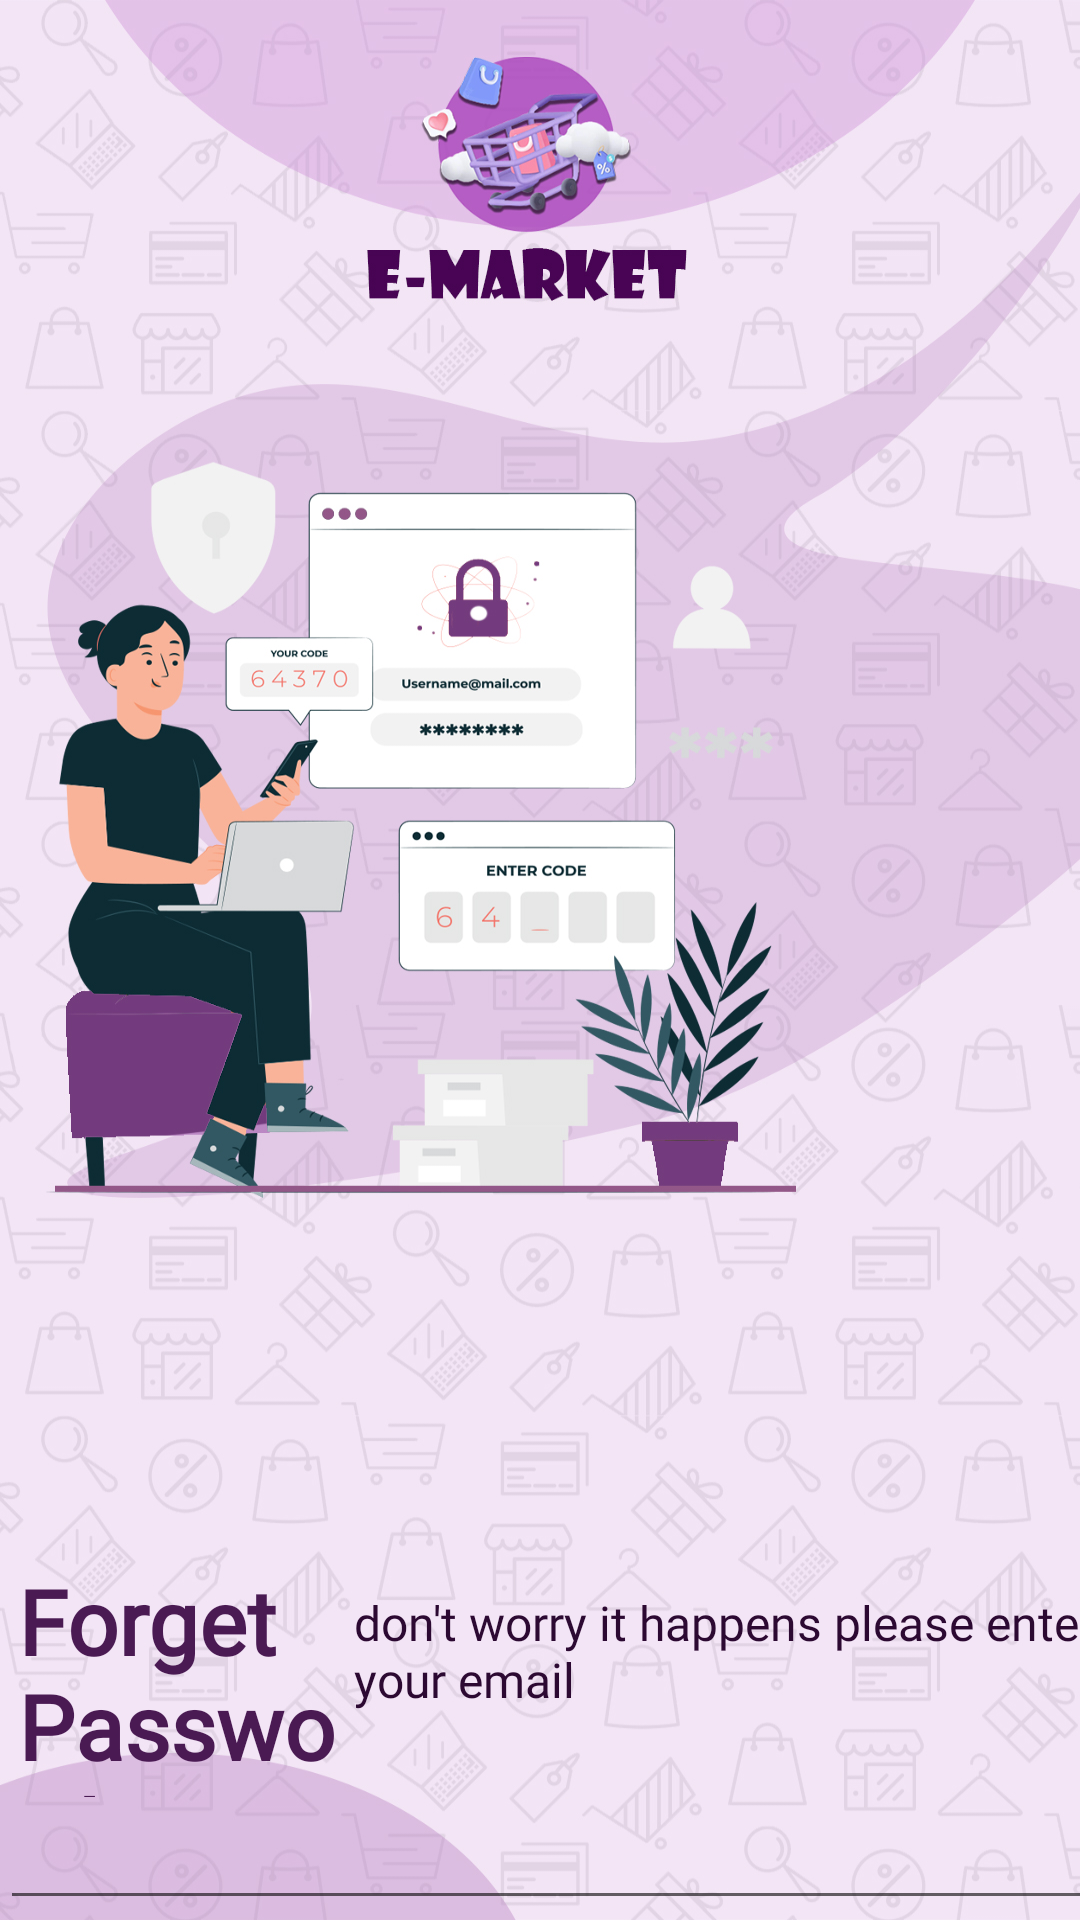

This screen was rendered from an Android layout file. Write that file and the resources it references.
<!-- AndroidManifest.xml: application theme Theme.E_Market -->
<!-- res/layout/activity_forget_pass.xml -->
<?xml version="1.0" encoding="utf-8"?>
<androidx.constraintlayout.widget.ConstraintLayout xmlns:android="http://schemas.android.com/apk/res/android"
    xmlns:tools="http://schemas.android.com/tools"
    android:layout_width="match_parent"
    android:layout_height="match_parent"
    xmlns:app="http://schemas.android.com/apk/res-auto"
    android:background="@drawable/forgetpass"
    tools:context=".forgetPass">

    <LinearLayout
        android:layout_width="match_parent"
        android:layout_height="match_parent"
        android:orientation="horizontal">

        <TextView
            android:id="@+id/textView2"
            android:layout_width="112dp"
            android:layout_height="79dp"
            android:layout_marginLeft="6dp"
            android:layout_marginTop="520dp"
            android:fontFamily="@font/caveat_brush"
            android:text="@string/forget_password"
            android:textColor="#4A1A53"
            android:textSize="30sp"
            android:textStyle="bold" />

        <TextView
            android:id="@+id/text"
            android:layout_width="281dp"
            android:layout_height="78dp"
            android:layout_marginTop="515dp"
            android:layout_marginRight="3dp"
            android:fontFamily="@font/caveat_brush"
            android:text="don't worry it happens please enter your email"
            android:textColor="#2C0932"
            android:textSize="16sp" />


    </LinearLayout>
    <LinearLayout
            android:layout_width="417dp"
            android:layout_height="match_parent"
            android:backgroundTint="#E2D2E4"
            android:orientation="horizontal"
            tools:ignore="MissingConstraints">

        <EditText
            android:id="@+id/editTextemail"
            android:layout_width="555dp"
            android:layout_height="wrap_content"
            android:layout_marginTop="610dp"
            android:layout_marginRight="30dp"
            android:layout_weight="1"
            android:ems="10"
             />

         </LinearLayout>
    <LinearLayout
        android:layout_width="match_parent"
        android:layout_height="match_parent"
        android:orientation="vertical">

        <Button
            android:id="@+id/submit_btn"
            android:layout_width="match_parent"
            android:layout_height="wrap_content"
            android:layout_marginLeft="5dp"
            android:layout_marginTop="670dp"
            android:layout_marginRight="5dp"
            android:backgroundTint="#512759"
            android:text="Sumbit" />
    </LinearLayout>
</androidx.constraintlayout.widget.ConstraintLayout>
<!-- resources referenced by this layout -->
<resources>
  <!-- drawable forgetpass: jpg bitmap (drawable, 628124 bytes) -->
  <string name="forget_password">Forget Password?</string>
  <style name="Theme.E_Market" parent="Theme.MaterialComponents.DayNight.NoActionBar">
          
          <item name="colorPrimary">@color/purple_500</item>
          <item name="colorPrimaryVariant">@color/purple_700</item>
          <item name="colorOnPrimary">@color/white</item>
          
          <item name="colorSecondary">@color/teal_200</item>
          <item name="colorSecondaryVariant">@color/teal_700</item>
          <item name="colorOnSecondary">@color/black</item>
          
          <item name="android:statusBarColor">?attr/colorPrimaryVariant</item>
          
      </style>
  <!-- not gathered from this repository: default colours our renderer supplied (Android Studio template values) -->
  <color name="purple_500">#FF6200EE</color>
  <color name="purple_700">#FF3700B3</color>
  <color name="teal_200">#FF03DAC5</color>
  <color name="teal_700">#FF018786</color>
  <color name="black">#FF000000</color>
  <color name="white">#FFFFFFFF</color>
</resources>
